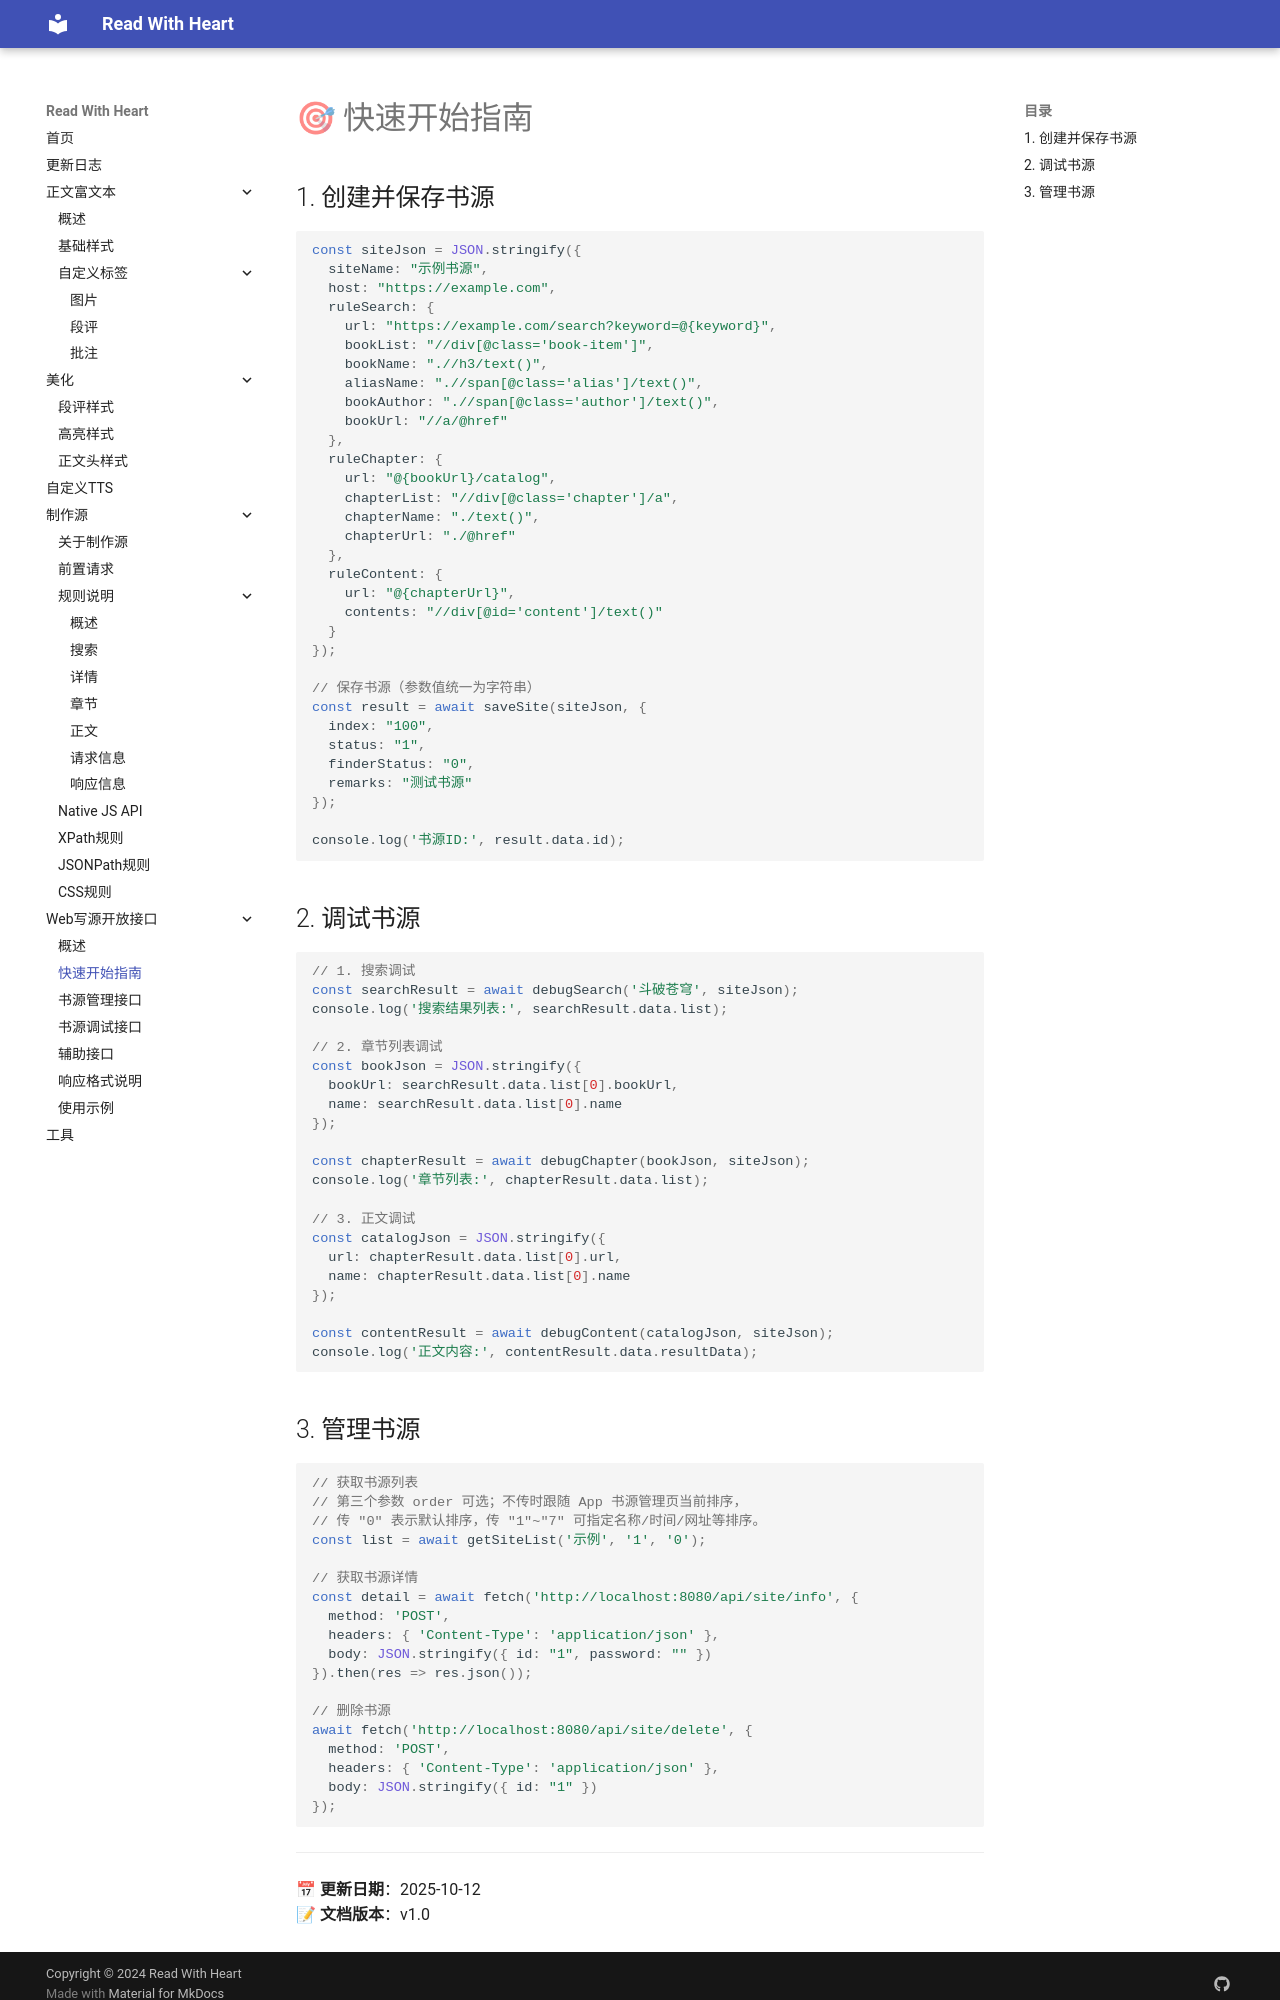

repository: freenovel123/read-with-heart-docs · page: web-api/quickstart/index.html · generator: mkdocs

# 🎯 快速开始指南

## 1. 创建并保存书源

```javascript
const siteJson = JSON.stringify({
  siteName: "示例书源",
  host: "https://example.com",
  ruleSearch: {
    url: "https://example.com/search?keyword=@{keyword}",
    bookList: "//div[@class='book-item']",
    bookName: ".//h3/text()",
    aliasName: ".//span[@class='alias']/text()",
    bookAuthor: ".//span[@class='author']/text()",
    bookUrl: "//a/@href"
  },
  ruleChapter: {
    url: "@{bookUrl}/catalog",
    chapterList: "//div[@class='chapter']/a",
    chapterName: "./text()",
    chapterUrl: "./@href"
  },
  ruleContent: {
    url: "@{chapterUrl}",
    contents: "//div[@id='content']/text()"
  }
});

// 保存书源（参数值统一为字符串）
const result = await saveSite(siteJson, {
  index: "100",
  status: "1",
  finderStatus: "0",
  remarks: "测试书源"
});

console.log('书源ID:', result.data.id);
```

## 2. 调试书源

```javascript
// 1. 搜索调试
const searchResult = await debugSearch('斗破苍穹', siteJson);
console.log('搜索结果列表:', searchResult.data.list);

// 2. 章节列表调试
const bookJson = JSON.stringify({
  bookUrl: searchResult.data.list[0].bookUrl,
  name: searchResult.data.list[0].name
});

const chapterResult = await debugChapter(bookJson, siteJson);
console.log('章节列表:', chapterResult.data.list);

// 3. 正文调试
const catalogJson = JSON.stringify({
  url: chapterResult.data.list[0].url,
  name: chapterResult.data.list[0].name
});

const contentResult = await debugContent(catalogJson, siteJson);
console.log('正文内容:', contentResult.data.resultData);
```
